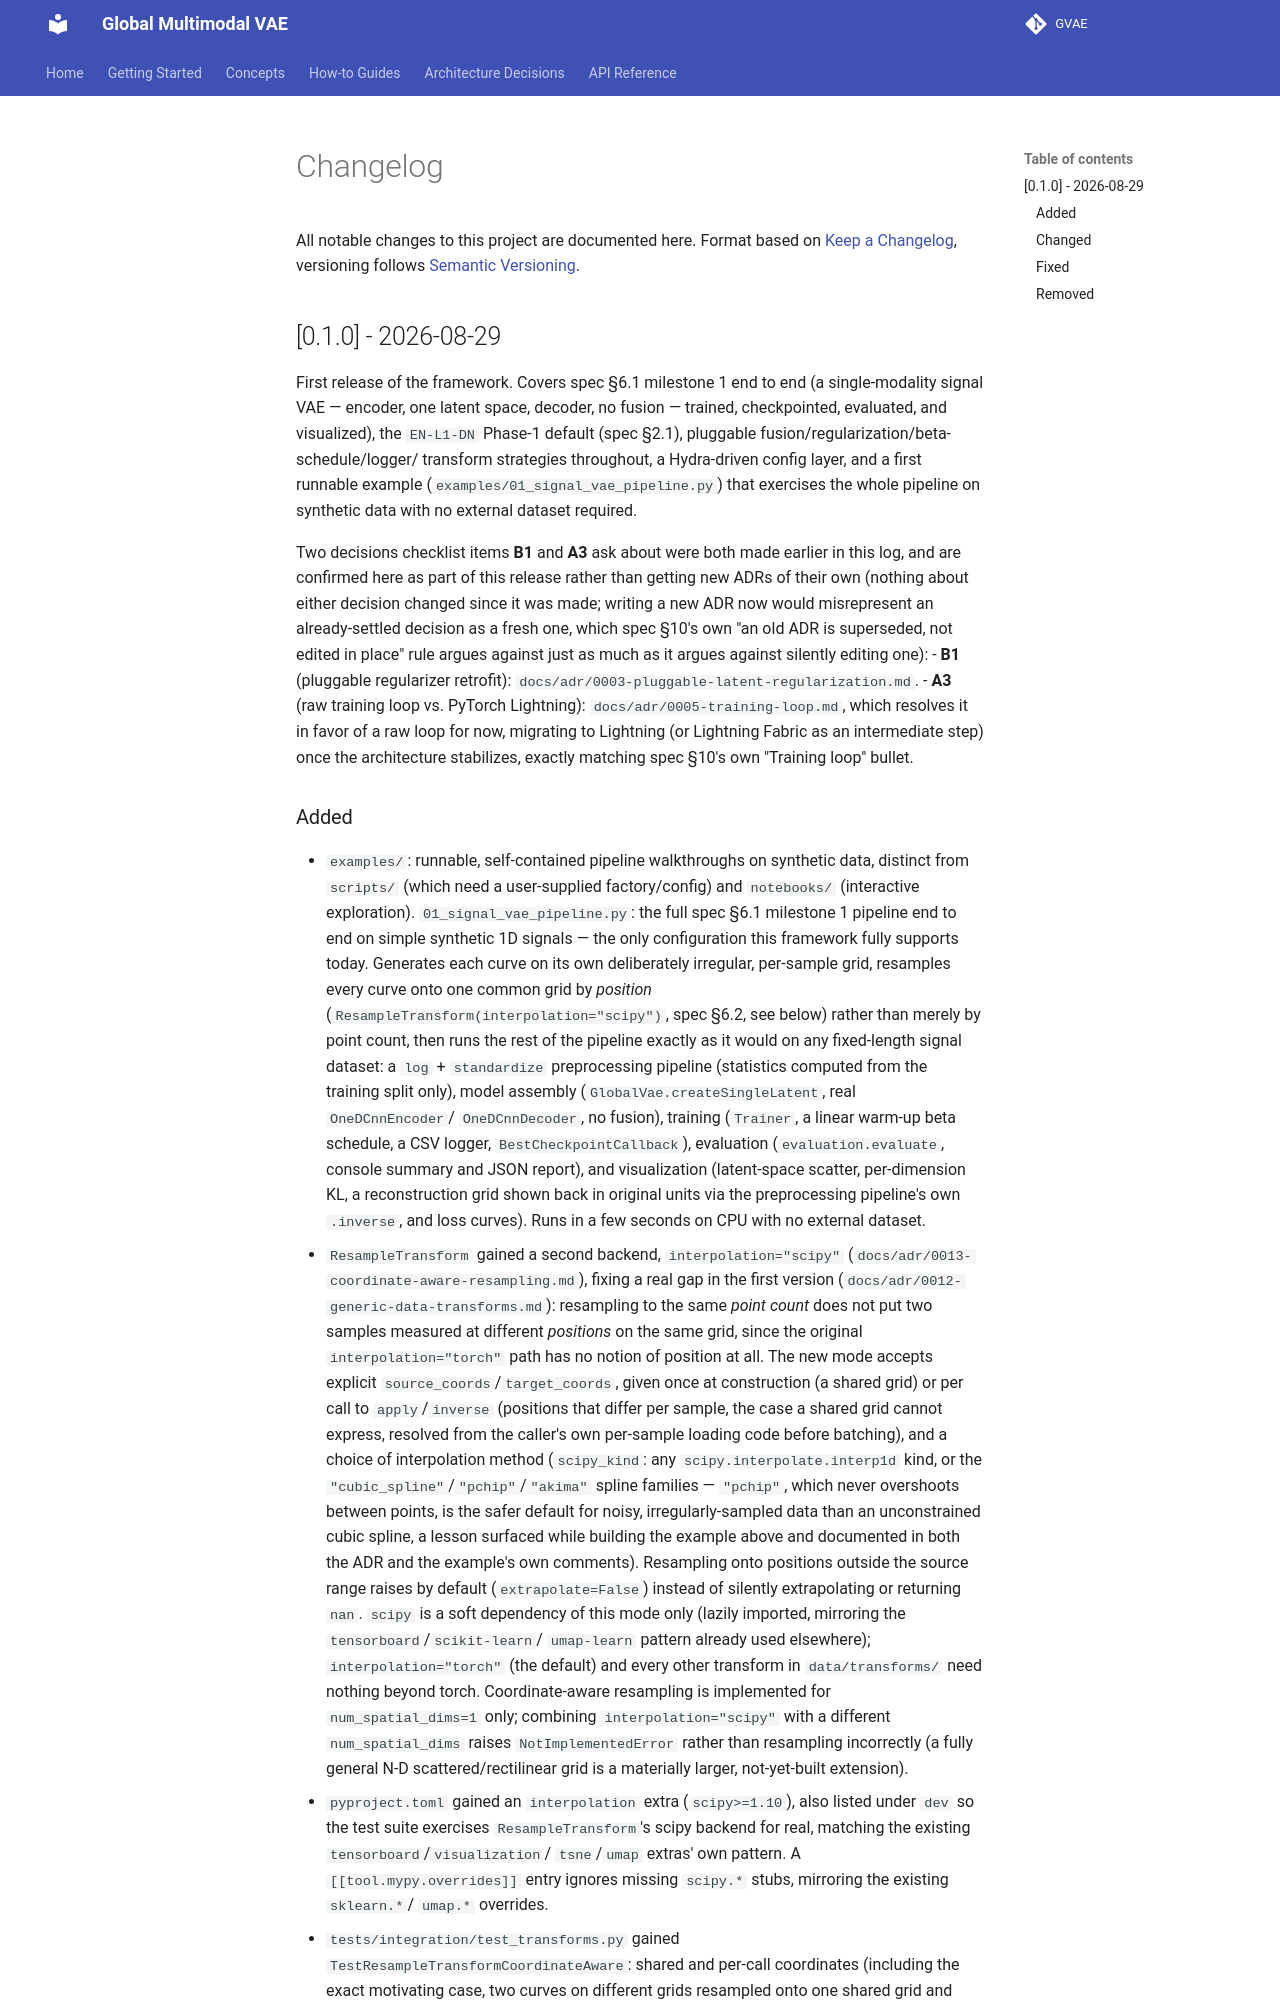

repository: Venon282/GVAE · page: changelog/CHANGELOG_0.1.0_2026-08-29/index.html · generator: mkdocs

# Changelog

All notable changes to this project are documented here.
Format based on [Keep a Changelog](https://keepachangelog.com/en/1.1.0/),
versioning follows [Semantic Versioning](https://semver.org/).

## [0.1.0] - 2026-08-29

First release of the framework. Covers spec §6.1 milestone 1 end to end (a
single-modality signal VAE — encoder, one latent space, decoder, no fusion —
trained, checkpointed, evaluated, and visualized), the `EN-L1-DN` Phase-1
default (spec §2.1), pluggable fusion/regularization/beta-schedule/logger/
transform strategies throughout, a Hydra-driven config layer, and a
first runnable example (`examples/01_signal_vae_pipeline.py`) that exercises
the whole pipeline on synthetic data with no external dataset required.

Two decisions checklist items **B1** and **A3** ask about were both made
earlier in this log, and are confirmed here as part of this release rather
than getting new ADRs of their own (nothing about either decision changed
since it was made; writing a new ADR now would misrepresent an already-settled
decision as a fresh one, which spec §10's own "an old ADR is superseded, not
edited in place" rule argues against just as much as it argues against
silently editing one):
- **B1** (pluggable regularizer retrofit): `docs/adr/0003-pluggable-latent-regularization.md`.
- **A3** (raw training loop vs. PyTorch Lightning): `docs/adr/0005-training-loop.md`,
  which resolves it in favor of a raw loop for now, migrating to Lightning (or
  Lightning Fabric as an intermediate step) once the architecture stabilizes,
  exactly matching spec §10's own "Training loop" bullet.
